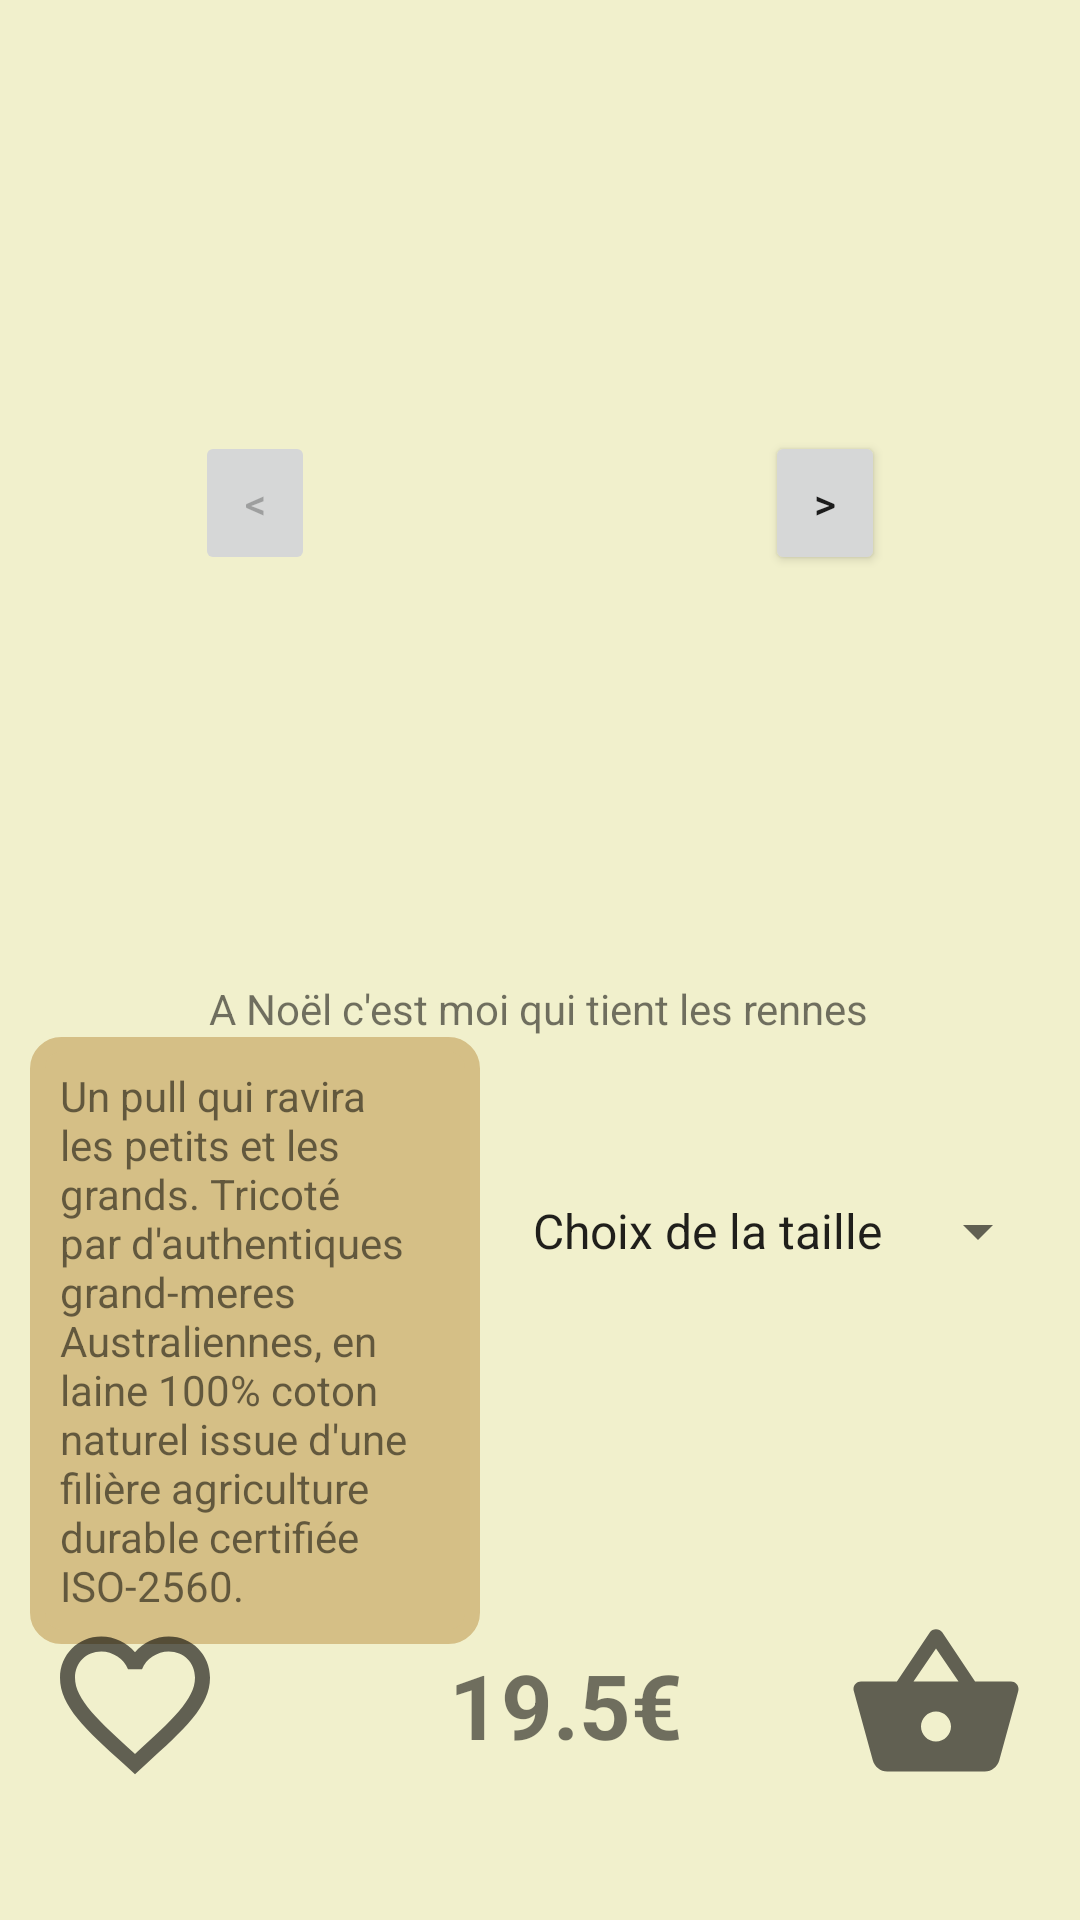

Here is an Android app screen rendered from its layout file. Give the layout XML and the strings, colors and styles it references.
<!-- AndroidManifest.xml: application theme MonTheme -->
<!-- res/layout/fragment_vente_catalogue.xml -->
<?xml version="1.0" encoding="utf-8"?>
<androidx.constraintlayout.widget.ConstraintLayout xmlns:android="http://schemas.android.com/apk/res/android"
    xmlns:app="http://schemas.android.com/apk/res-auto"
    xmlns:tools="http://schemas.android.com/tools"
    android:layout_width="match_parent"
    android:layout_height="match_parent"
    >

    <ImageView
        android:id="@+id/image_pull"
        android:layout_width="150dp"
        android:layout_height="150dp"
        android:scaleType="centerInside"
        android:src="@drawable/imgdefaut"
        app:layout_constraintLeft_toLeftOf="parent"
        app:layout_constraintRight_toRightOf="parent"
        app:layout_constraintBottom_toTopOf="@id/titre"
        />

    <ImageView
        android:id="@+id/image_pull_grande"
        android:layout_width="match_parent"
        android:layout_height="match_parent"
        android:scaleType="centerInside"
        android:src="@drawable/imgdefaut"
        android:visibility="invisible"
        app:layout_constraintLeft_toLeftOf="parent"
        app:layout_constraintRight_toRightOf="parent"
        />

    <Button
        android:id="@+id/bPrecedent"
        android:layout_height="wrap_content"
        android:layout_width="40dp"
        android:text="@string/left"
        android:enabled="false"
        app:layout_constraintTop_toTopOf="@id/image_pull"
        app:layout_constraintBottom_toBottomOf="@id/image_pull"
        app:layout_constraintRight_toLeftOf="@id/image_pull"
        />

    <Button
        android:id="@+id/bSuivant"
        android:layout_height="wrap_content"
        android:layout_width="40dp"
        android:text="@string/right"
        app:layout_constraintTop_toTopOf="@id/image_pull"
        app:layout_constraintBottom_toBottomOf="@id/image_pull"
        app:layout_constraintLeft_toRightOf="@id/image_pull"
        />

    <TextView
        android:id="@+id/titre"
        android:layout_width="wrap_content"
        android:layout_height="wrap_content"
        android:layout_marginTop="84dp"
        android:text="@string/rennes"
        app:layout_constraintHorizontal_bias="0.497"
        app:layout_constraintLeft_toLeftOf="parent"
        app:layout_constraintRight_toRightOf="parent"
        app:layout_constraintTop_toBottomOf="@id/image_pull"
        />

    <TextView
        android:id="@+id/desc"
        android:layout_width="150dp"
        android:layout_height="wrap_content"
        android:background="@drawable/cadre"
        android:padding="10sp"
        android:maxLines="20"
        android:text="@string/desc"
        app:layout_constraintBottom_toTopOf="@id/prix_pull"
        app:layout_constraintLeft_toLeftOf="parent"
        app:layout_constraintRight_toLeftOf="@id/taille_spinner"
        app:layout_constraintTop_toBottomOf="@id/titre"
        />

    <Spinner
        android:id="@+id/taille_spinner"
        android:layout_width="wrap_content"
        android:layout_height="wrap_content"
        android:entries="@array/taille"
        app:layout_constraintBottom_toTopOf="@id/error_spinner"
        app:layout_constraintLeft_toRightOf="@id/desc"
        app:layout_constraintRight_toRightOf="parent"
        app:layout_constraintTop_toTopOf="@id/desc"
        />

    <TextView
        android:id="@+id/error_spinner"
        style="@style/ErrorSpinner"
        android:visibility="invisible"
        android:layout_width="170dp"
        android:layout_height="wrap_content"
        app:layout_constraintLeft_toLeftOf="@id/taille_spinner"
        app:layout_constraintTop_toBottomOf="@id/taille_spinner"
        app:layout_constraintBottom_toBottomOf="@id/desc"
        app:layout_constraintRight_toRightOf="@id/taille_spinner"
        />


    <ImageButton
        android:id="@+id/image_panier"
        android:layout_width="80dp"
        android:layout_height="80dp"
        android:layout_marginEnd="8dp"
        android:layout_marginBottom="32dp"
        android:scaleType="centerInside"
        android:background="@null"
        android:src="@drawable/ic_baseline_shopping_basket_24"
        app:layout_constraintBottom_toBottomOf="parent"
        app:layout_constraintRight_toRightOf="parent"
        />

    <TextView
        android:id="@+id/prix_pull"
        style="@style/ThemePrix"
        android:layout_width="wrap_content"
        android:layout_height="wrap_content"
        android:text="@string/prix"
        app:layout_constraintBottom_toBottomOf="@id/image_panier"
        app:layout_constraintLeft_toLeftOf="parent"
        app:layout_constraintRight_toRightOf="parent"
        app:layout_constraintTop_toTopOf="@id/image_panier"
        />

    <TextView
        android:id="@+id/euro_pull"
        style="@style/ThemePrix"
        android:layout_width="wrap_content"
        android:layout_height="wrap_content"
        android:text="@string/euro"
        app:layout_constraintBottom_toBottomOf="@id/image_panier"
        app:layout_constraintLeft_toRightOf="@id/prix_pull"
        app:layout_constraintTop_toTopOf="@id/image_panier"
        />

    <ImageButton
        android:id="@+id/image_favori"
        android:layout_width="wrap_content"
        android:layout_height="wrap_content"
        android:layout_marginStart="15dp"
        android:scaleType="centerInside"
        android:background="@null"
        android:src="@drawable/ic_pas_favoris"
        app:layout_constraintBottom_toBottomOf="@+id/image_panier"
        app:layout_constraintTop_toTopOf="@+id/image_panier"
        app:layout_constraintLeft_toLeftOf="parent"
        />

</androidx.constraintlayout.widget.ConstraintLayout>
<!-- resources referenced by this layout -->
<resources>
  <string-array name="taille">
          <item>Choix de la taille</item>
          <item>S</item>
          <item>M</item>
          <item>L</item>
          <item>XL</item>
          <item>XXL</item>
      </string-array>
  <!-- drawable cadre (drawable) -->
  <?xml version="1.0" encoding="utf-8"?>
  <shape android:shape="rectangle" xmlns:android="http://schemas.android.com/apk/res/android">
      <corners
          android:radius="8dp"
      />
      <solid
          android:color="@color/background_cadre"
      />
      <stroke
          android:color="@color/text_blue"
          android:width="5dp"
      />
  </shape>
  <!-- drawable ic_baseline_shopping_basket_24 (drawable) -->
  <vector xmlns:android="http://schemas.android.com/apk/res/android"
      android:width="60dp"
      android:height="60dp"
      android:viewportWidth="24"
      android:viewportHeight="24"
      android:tint="?attr/colorControlNormal">
    <path
        android:fillColor="@android:color/white"
        android:pathData="M17.21,9l-4.38,-6.56c-0.19,-0.28 -0.51,-0.42 -0.83,-0.42 -0.32,0 -0.64,0.14 -0.83,0.43L6.79,9L2,9c-0.55,0 -1,0.45 -1,1 0,0.09 0.01,0.18 0.04,0.27l2.54,9.27c0.23,0.84 1,1.46 1.92,1.46h13c0.92,0 1.69,-0.62 1.93,-1.46l2.54,-9.27L23,10c0,-0.55 -0.45,-1 -1,-1h-4.79zM9,9l3,-4.4L15,9L9,9zM12,17c-1.1,0 -2,-0.9 -2,-2s0.9,-2 2,-2 2,0.9 2,2 -0.9,2 -2,2z"/>
  </vector>
  <!-- drawable ic_pas_favoris (drawable) -->
  <vector xmlns:android="http://schemas.android.com/apk/res/android"
      android:width="60dp"
      android:height="60dp"
      android:viewportWidth="24"
      android:viewportHeight="24"
      android:tint="?attr/colorControlNormal">
    <path
        android:fillColor="#FFFF0000"
        android:pathData="M16.5,3c-1.74,0 -3.41,0.81 -4.5,2.09C10.91,3.81 9.24,3 7.5,3 4.42,3 2,5.42 2,8.5c0,3.78 3.4,6.86 8.55,11.54L12,21.35l1.45,-1.32C18.6,15.36 22,12.28 22,8.5 22,5.42 19.58,3 16.5,3zM12.1,18.55l-0.1,0.1 -0.1,-0.1C7.14,14.24 4,11.39 4,8.5 4,6.5 5.5,5 7.5,5c1.54,0 3.04,0.99 3.57,2.36h1.87C13.46,5.99 14.96,5 16.5,5c2,0 3.5,1.5 3.5,3.5 0,2.89 -3.14,5.74 -7.9,10.05z"/>
  </vector>
  <string name="desc">Un pull qui ravira les petits et les grands. Tricoté par d\'authentiques grand-meres Australiennes, en laine 100% coton naturel issue d\'une filière agriculture durable certifiée ISO-2560.</string>
  <string name="euro">€</string>
  <string name="left">&lt;</string>
  <string name="prix">19.5</string>
  <string name="rennes">A Noël c\'est moi qui tient les rennes</string>
  <string name="right">&gt;</string>
  <style name="ErrorSpinner">
          <item name="android:textColor">@color/colorPrimaryDark</item>
          <item name="android:textSize">@dimen/size_error</item>
          <item name="android:textStyle">bold</item>
      </style>
  <style name="ThemePrix">
          <item name="android:textSize">@dimen/size_prix</item>
          <item name="android:textStyle">bold</item>
      </style>
  <style name="MonTheme" parent="Theme.MaterialComponents.DayNight.DarkActionBar">
          
          
          <item name="colorPrimary">@color/colorPrimary</item>
          
          <item name="colorPrimaryDark">@color/colorPrimaryDark</item>
          
          <item name="colorAccent">@color/colorAccent</item>
          
          <item name="android:windowBackground">@color/background_general_light</item>
      </style>
  <color name="background_cadre">#D5BF86</color>
  <color name="text_blue">#D5BF86</color>
  <color name="colorPrimaryDark">#8D775F</color>
  <dimen name="size_error">15sp</dimen>
  <dimen name="size_prix">30sp</dimen>
  <color name="colorPrimary">#D5BF86</color>
  <color name="colorAccent">#F1F0CC</color>
  <color name="background_general_light">#F1F0CC</color>
</resources>
